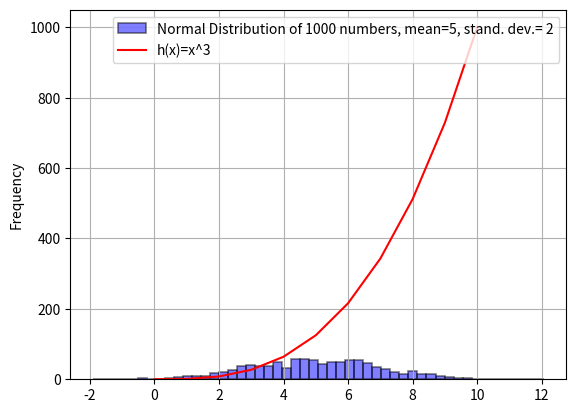

The matplotlib source for this figure:
import matplotlib.pyplot as plt
import numpy as np
def h(n):
    return n**3
x=np.arange(0,11)
y=h(x)

normalThousand = np.random.normal(5, 2, 1000)

plt.hist(normalThousand, bins=50, alpha=0.5, color='b', edgecolor='black', linewidth=1.2, label='Normal Distribution of 1000 numbers, mean=5, stand. dev.= 2')
plt.plot(y, label="h(x)=x^3", color='r')
plt.ylabel("Frequency")

plt.legend()
plt.grid(True)
plt.show()


